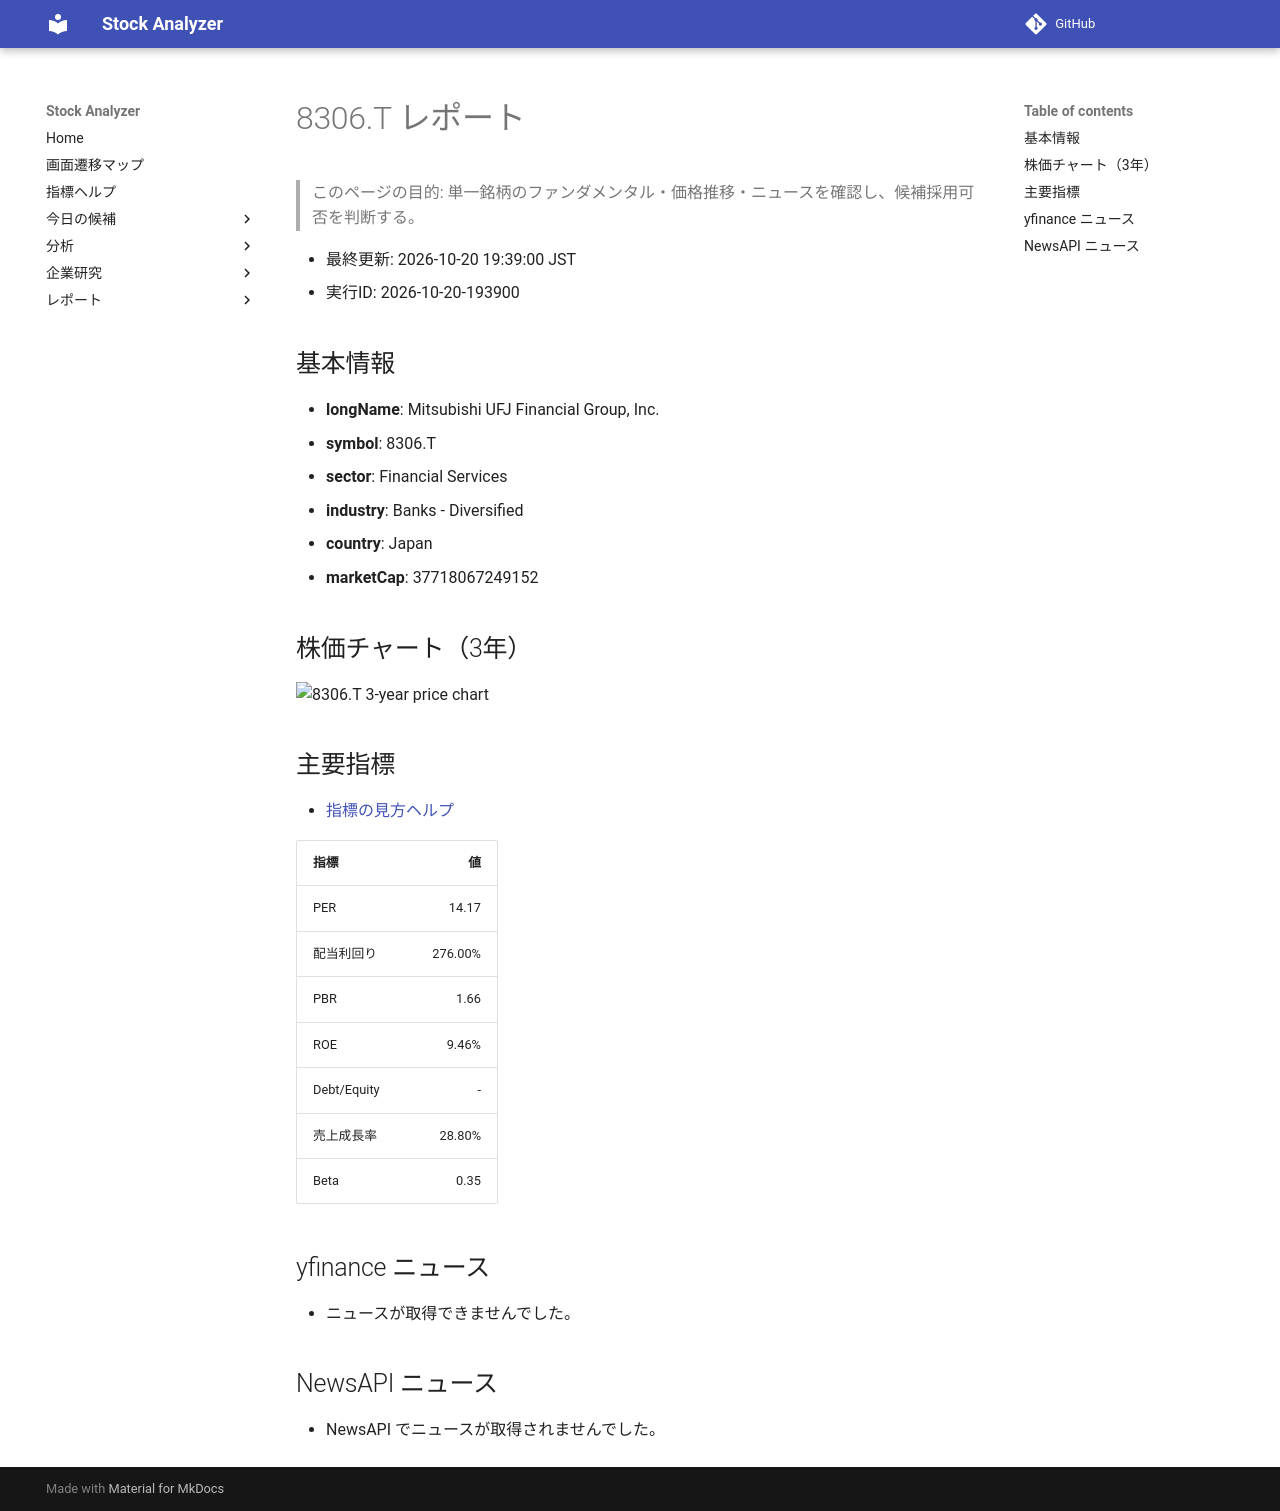

repository: Yumi-note/Making-APP · page: stocks/2026-10-20/193900/8306_T/index.html · generator: mkdocs

# 8306.T レポート

> このページの目的: 単一銘柄のファンダメンタル・価格推移・ニュースを確認し、候補採用可否を判断する。

- 最終更新: 2026-10-20 19:39:00 JST
- 実行ID: 2026-10-20-193900

## 基本情報

- **longName**: Mitsubishi UFJ Financial Group, Inc.
- **symbol**: 8306.T
- **sector**: Financial Services
- **industry**: Banks - Diversified
- **country**: Japan
- **marketCap**: 37718067249152

## 株価チャート（3年）

![8306.T 3-year price chart](8306_T_3y.png)

## 主要指標

- [指標の見方ヘルプ](../../../../indicators.md)

| 指標 | 値 |
|---|---:|
| PER | 14.17 |
| 配当利回り | 276.00% |
| PBR | 1.66 |
| ROE | 9.46% |
| Debt/Equity | - |
| 売上成長率 | 28.80% |
| Beta | 0.35 |

## yfinance ニュース

- ニュースが取得できませんでした。

## NewsAPI ニュース

- NewsAPI でニュースが取得されませんでした。
